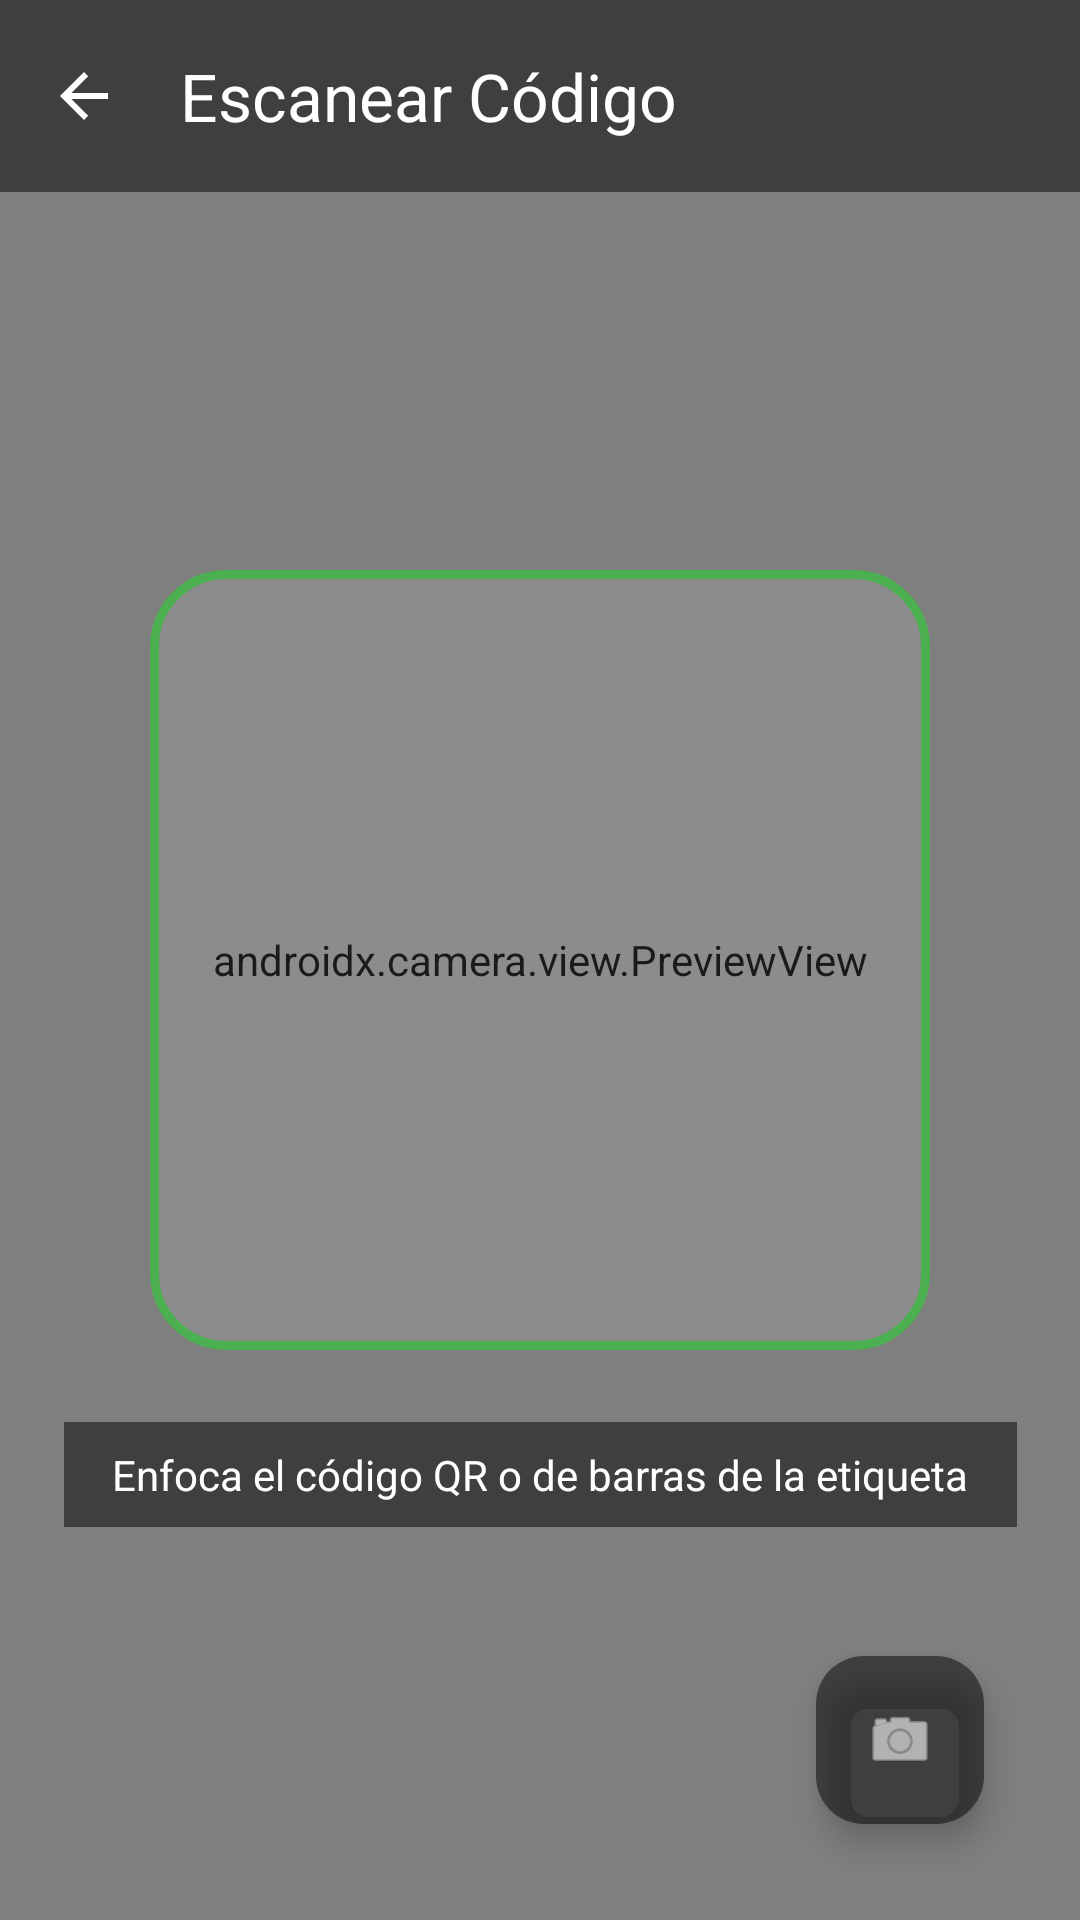

Write the Android layout XML for this screen, with the resource values it uses.
<!-- AndroidManifest.xml: application theme Theme.ControlStockTextil -->
<!-- res/layout/activity_scanner.xml -->
<?xml version="1.0" encoding="utf-8"?>
<androidx.constraintlayout.widget.ConstraintLayout xmlns:android="http://schemas.android.com/apk/res/android"
    xmlns:app="http://schemas.android.com/apk/res-auto"
    xmlns:tools="http://schemas.android.com/tools"
    android:layout_width="match_parent"
    android:layout_height="match_parent"
    android:background="@android:color/black">

    <androidx.camera.view.PreviewView
        android:id="@+id/previewView"
        android:layout_width="match_parent"
        android:layout_height="match_parent" />

    
    <com.google.android.material.appbar.MaterialToolbar
        android:id="@+id/toolbarScanner"
        android:layout_width="match_parent"
        android:layout_height="?attr/actionBarSize"
        android:background="#80000000"
        app:layout_constraintTop_toTopOf="parent"
        app:navigationIcon="?attr/homeAsUpIndicator"
        app:navigationIconTint="@android:color/white"
        app:title="Escanear Código"
        app:titleTextColor="@android:color/white" />

    
    <View
        android:id="@+id/viewReticle"
        android:layout_width="260dp"
        android:layout_height="260dp"
        android:background="@drawable/bg_scanner_reticle"
        app:layout_constraintBottom_toBottomOf="parent"
        app:layout_constraintEnd_toEndOf="parent"
        app:layout_constraintStart_toStartOf="parent"
        app:layout_constraintTop_toTopOf="parent" />

    <TextView
        android:id="@+id/tvInstruccion"
        android:layout_width="wrap_content"
        android:layout_height="wrap_content"
        android:layout_marginTop="24dp"
        android:background="#80000000"
        android:paddingHorizontal="16dp"
        android:paddingVertical="8dp"
        android:text="Enfoca el código QR o de barras de la etiqueta"
        android:textColor="@android:color/white"
        android:textSize="14sp"
        app:layout_constraintEnd_toEndOf="parent"
        app:layout_constraintStart_toStartOf="parent"
        app:layout_constraintTop_toBottomOf="@+id/viewReticle" />

    
    <com.google.android.material.floatingactionbutton.FloatingActionButton
        android:id="@+id/fabFlash"
        android:layout_width="wrap_content"
        android:layout_height="wrap_content"
        android:layout_margin="32dp"
        android:contentDescription="Linterna"
        app:backgroundTint="#80000000"
        app:layout_constraintBottom_toBottomOf="parent"
        app:layout_constraintEnd_toEndOf="parent"
        app:srcCompat="@android:drawable/ic_menu_camera"
        app:tint="@android:color/white" />

    <ProgressBar
        android:id="@+id/progressScanner"
        android:layout_width="wrap_content"
        android:layout_height="wrap_content"
        android:visibility="gone"
        app:layout_constraintBottom_toBottomOf="parent"
        app:layout_constraintEnd_toEndOf="parent"
        app:layout_constraintStart_toStartOf="parent"
        app:layout_constraintTop_toTopOf="parent" />

</androidx.constraintlayout.widget.ConstraintLayout>
<!-- resources referenced by this layout -->
<resources>
  <!-- drawable bg_scanner_reticle (drawable) -->
  <?xml version="1.0" encoding="utf-8"?>
  <shape xmlns:android="http://schemas.android.com/apk/res/android"
      android:shape="rectangle">
      <corners android:radius="24dp" />
      <stroke
          android:width="3dp"
          android:color="#4CAF50" />
      <solid android:color="#1AFFFFFF" />
  </shape>
  <style name="Theme.ControlStockTextil" parent="Base.Theme.ControlStockTextil" />
  <style name="Base.Theme.ControlStockTextil" parent="Theme.Material3.DayNight.NoActionBar">
          
          
      </style>
</resources>
